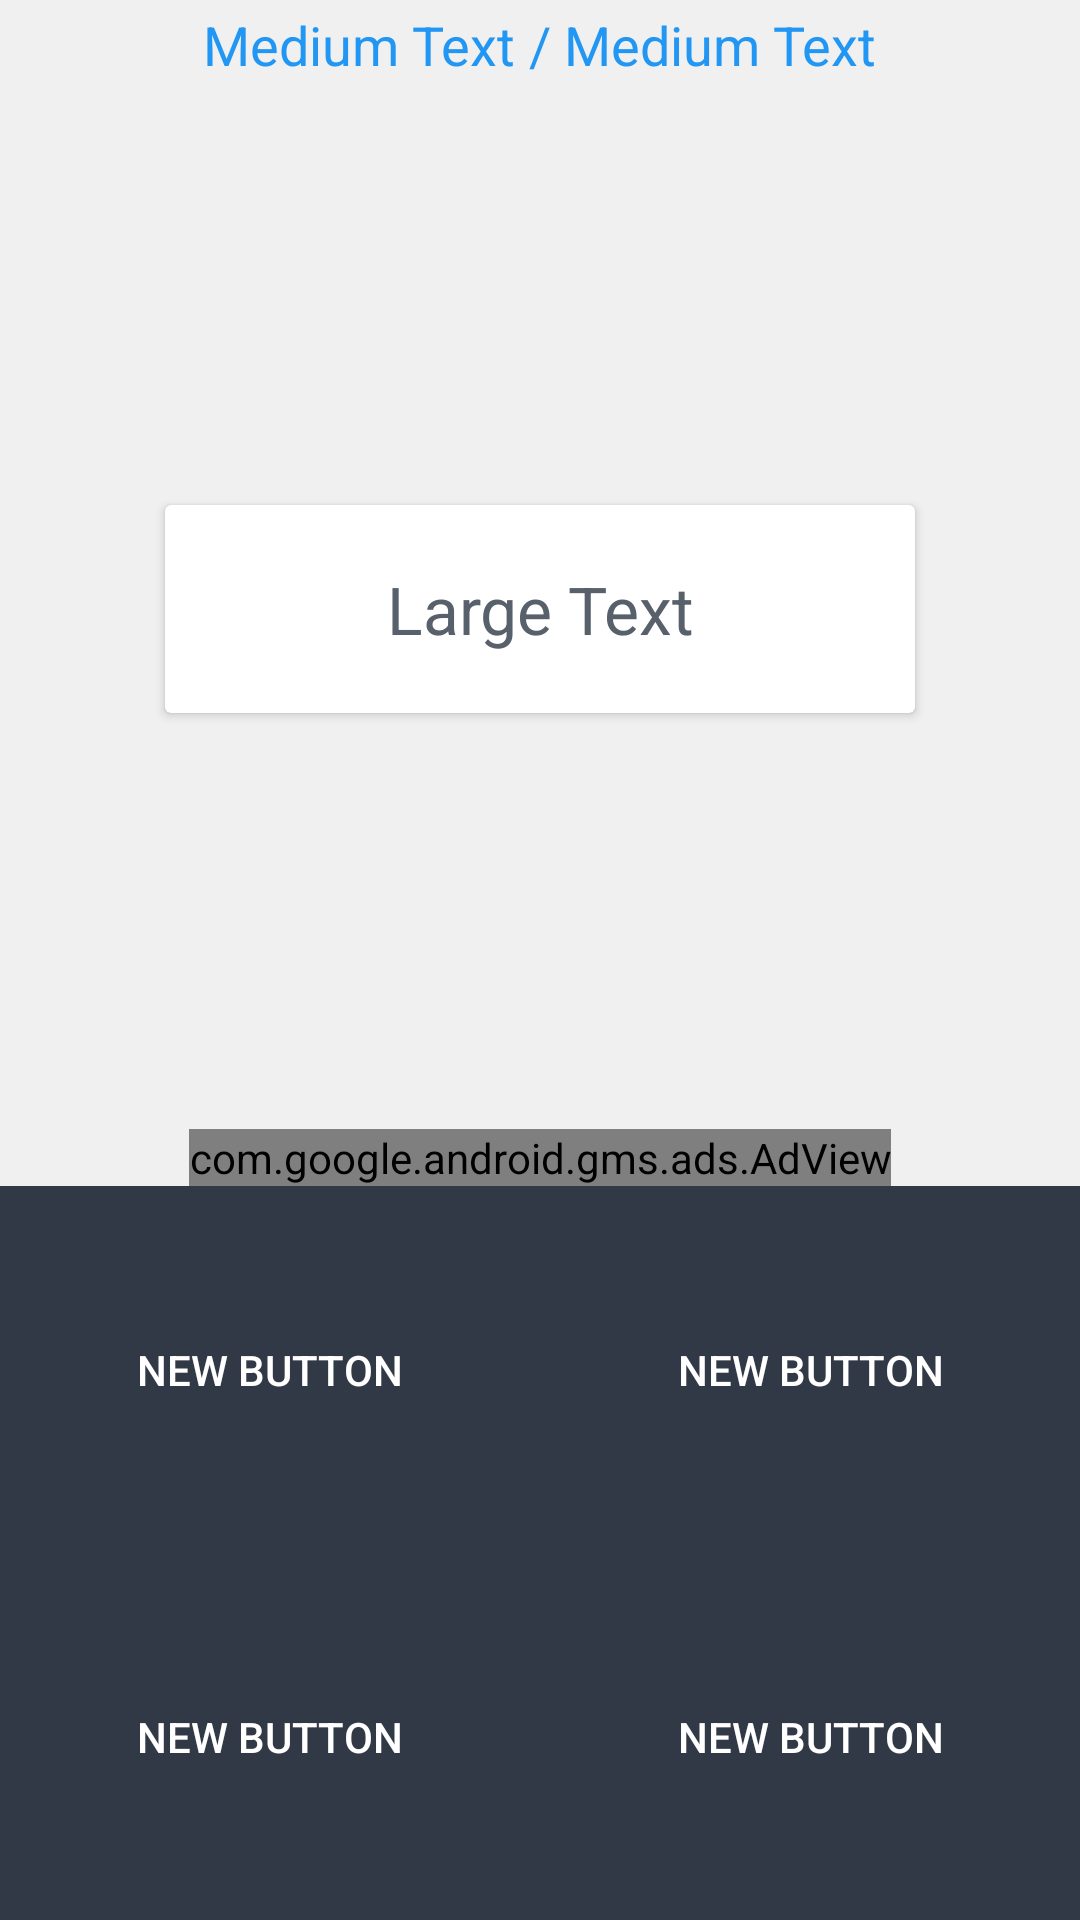

Here is an Android app screen rendered from its layout file. Give the layout XML and the strings, colors and styles it references.
<!-- AndroidManifest.xml: application theme AppTheme -->
<!-- res/layout/activity_start_test.xml -->
<LinearLayout xmlns:android="http://schemas.android.com/apk/res/android"
    xmlns:ads="http://schemas.android.com/apk/res-auto"
    xmlns:tools="http://schemas.android.com/tools" android:layout_width="match_parent"
    android:layout_height="match_parent" android:paddingLeft="@dimen/activity_horizontal_margin"
    android:paddingRight="@dimen/activity_horizontal_margin"
    android:paddingTop="@dimen/activity_vertical_margin"
    android:paddingBottom="@dimen/activity_vertical_margin"
    tools:context="com.shamdroid.most3000words.StartTest"
    android:background="@color/bg"
    android:orientation="vertical"
    android:weightSum="100">

    <LinearLayout
        android:orientation="horizontal"
        android:layout_width="fill_parent"
        android:layout_height="30dp"
        android:layout_gravity="center_horizontal"
        android:gravity="center">

        <TextView
            android:layout_width="wrap_content"
            android:layout_height="wrap_content"
            android:textAppearance="?android:attr/textAppearanceMedium"
            android:text="Medium Text"
            android:id="@+id/txtCurrentQ"
            android:textColor="@color/colorPrimary" />

        <TextView
            android:layout_width="wrap_content"
            android:layout_height="wrap_content"
            android:textAppearance="?android:attr/textAppearanceMedium"
            android:text=" / "
            android:id="@+id/textView12"
            android:textColor="@color/colorPrimary" />

        <TextView
            android:layout_width="wrap_content"
            android:layout_height="wrap_content"
            android:textAppearance="?android:attr/textAppearanceMedium"
            android:text="Medium Text"
            android:id="@+id/txtAllQuesNum"
            android:textColor="@color/colorPrimary" />
    </LinearLayout>

    <LinearLayout
        android:orientation="vertical"
        android:layout_width="match_parent"
        android:layout_height="0dp"
        android:layout_weight="70"
        android:gravity="center">

        <android.support.v7.widget.CardView
            android:orientation="vertical"
            android:layout_width="250dp"
            android:layout_height="wrap_content"
            android:layout_gravity="center_horizontal">

            <TextView
                android:layout_width="fill_parent"
                android:layout_height="fill_parent"
                android:textAppearance="?android:attr/textAppearanceLarge"
                android:text="Large Text"
                android:id="@+id/txtWord"
                android:gravity="center"
                android:textColor="@color/bg_light"
                android:padding="20dp" />
        </android.support.v7.widget.CardView>
    </LinearLayout>
    <com.google.android.gms.ads.AdView
        android:id="@+id/adStartTest"
        android:layout_width="wrap_content"
        android:layout_height="wrap_content"
        android:layout_centerHorizontal="true"
        android:layout_alignParentBottom="true"
        ads:adSize="BANNER"
        ads:adUnitId="@string/bannerId"
        android:layout_gravity="center">
    </com.google.android.gms.ads.AdView>
    <LinearLayout
        android:orientation="horizontal"
        android:layout_width="match_parent"
        android:layout_height="wrap_content"
        android:layout_gravity="center_horizontal"
        android:layout_weight="15"
        android:weightSum="100">

        <Button
            android:layout_width="0dp"
            android:layout_height="fill_parent"
            android:text="New Button"
            android:id="@+id/btnB"
            android:layout_gravity="center_vertical"
            android:layout_weight="50"
            android:background="@drawable/button_bg"
            android:stateListAnimator="@null"
            android:textColor="#fff" />

        <Button
            android:layout_width="0dp"
            android:layout_height="fill_parent"
            android:text="New Button"
            android:id="@+id/btnA"
            android:layout_gravity="center_vertical"
            android:layout_weight="50"
            android:background="@drawable/button_bg"
            android:stateListAnimator="@null"
            android:textColor="#fff" />
    </LinearLayout>

    <LinearLayout
        android:orientation="horizontal"
        android:layout_width="match_parent"
        android:layout_height="wrap_content"
        android:layout_gravity="center_horizontal"
        android:layout_weight="15"
        android:weightSum="100">

        <Button
            android:layout_width="0dp"
            android:layout_height="fill_parent"
            android:text="New Button"
            android:id="@+id/btnD"
            android:layout_gravity="center_vertical"
            android:layout_weight="50"
            android:background="@drawable/button_bg"
            android:stateListAnimator="@null"
            android:textColor="#fff" />

        <Button
            android:layout_width="0dp"
            android:layout_height="fill_parent"
            android:text="New Button"
            android:id="@+id/btnC"
            android:layout_gravity="center_vertical"
            android:layout_weight="50"
            android:background="@drawable/button_bg"
            android:stateListAnimator="@null"
            android:textColor="#fff" />
    </LinearLayout>
</LinearLayout>
<!-- resources referenced by this layout -->
<resources>
  <color name="bg">#f0f0f0</color>
  <color name="bg_light">#FF57606B</color>
  <color name="colorPrimary">#2196F3</color>
  <!-- drawable button_bg (drawable) -->
  <?xml version="1.0" encoding="utf-8"?>
  
  <selector xmlns:android="http://schemas.android.com/apk/res/android">
  
      <item android:state_pressed="true">
          <shape>
              <solid android:color="@color/colorPrimary" />
          </shape>
      </item>
  
      <item android:state_pressed="false">
          <shape>
              <solid android:color="@color/black" />
          </shape>
      </item>
  
  </selector>
  <string name="bannerId">ca-app-pub-8667468283392975/9538903441</string>
  <style name="AppTheme" parent="Theme.AppCompat.Light.NoActionBar">
          <item name="colorPrimaryDark">@color/colorPrimaryDark</item>
          <item name="colorPrimary">@color/colorPrimary</item>
          <item name="colorAccent">@color/colorAccent</item>
  
      </style>
  <color name="black">#313946</color>
  <color name="colorPrimaryDark">#1976D2</color>
  <color name="colorAccent">#FFC107</color>
</resources>
